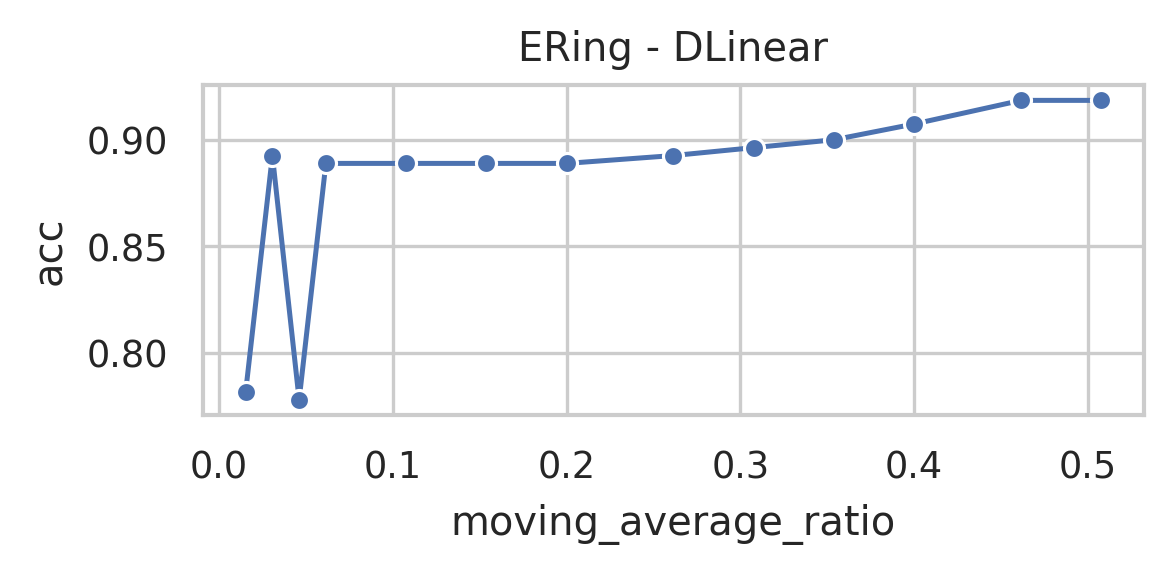

Values plotted in this chart, from the file beside it:
data_name, model, seq_len, moving_average, moving_average_ratio, acc, model_params, model_size (MB)
ERing, DLinear, 65, 33, 0.5077, 0.9185, 10146, 0.04
ERing, DLinear, 65, 30, 0.4615, 0.9185, 10146, 0.04
ERing, DLinear, 65, 26, 0.4, 0.9074, 10146, 0.04
ERing, DLinear, 65, 23, 0.3538, 0.9, 10146, 0.04
ERing, DLinear, 65, 20, 0.3077, 0.8963, 10146, 0.04
ERing, DLinear, 65, 17, 0.2615, 0.8926, 10146, 0.04
ERing, DLinear, 65, 13, 0.2, 0.8889, 10146, 0.04
ERing, DLinear, 65, 10, 0.1538, 0.8889, 10146, 0.04
ERing, DLinear, 65, 7, 0.1077, 0.8889, 10146, 0.04
ERing, DLinear, 65, 4, 0.06154, 0.8889, 10146, 0.04
ERing, DLinear, 65, 3, 0.04615, 0.7778, 10146, 0.04
ERing, DLinear, 65, 2, 0.03077, 0.8926, 10146, 0.04
ERing, DLinear, 65, 1, 0.01538, 0.7815, 10146, 0.04
